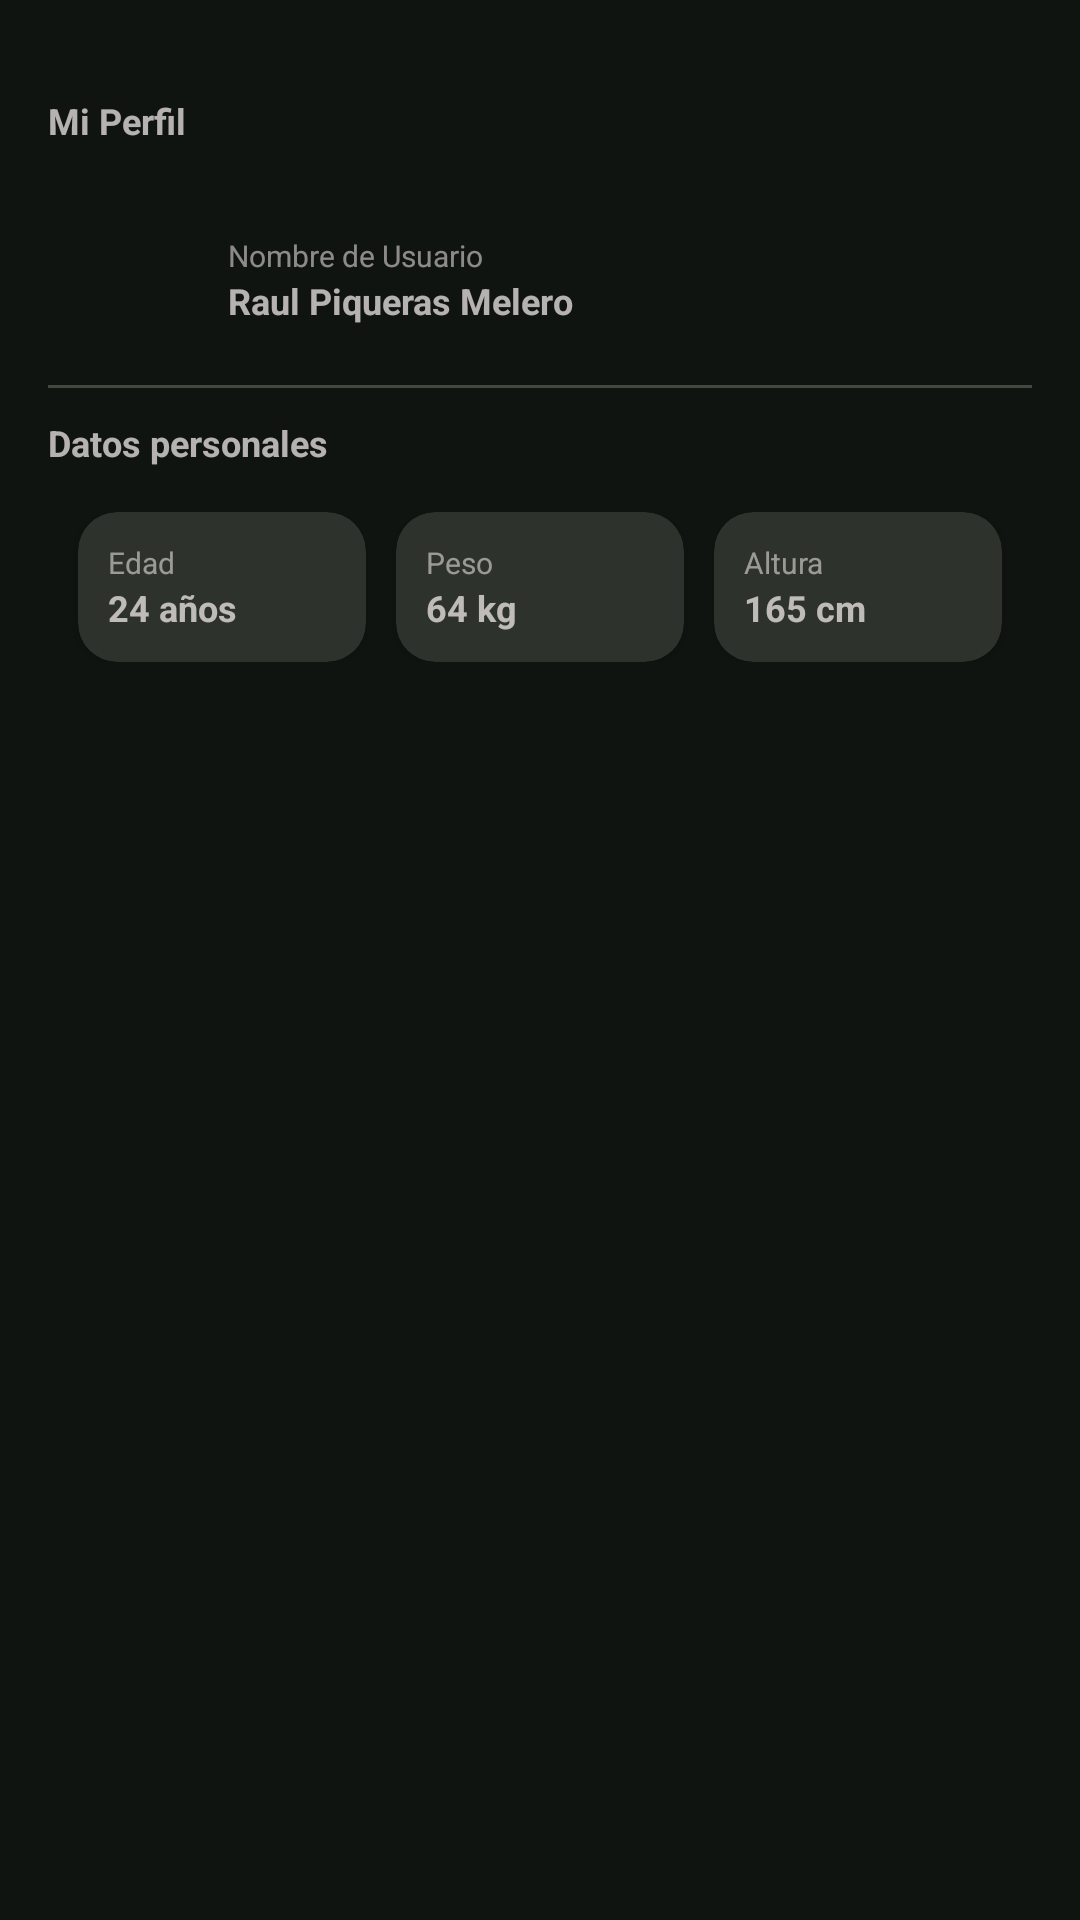

The Android layout XML behind this screen, and the referenced resources:
<!-- AndroidManifest.xml: application theme Theme.RunTruckerRaul -->
<!-- res/layout/fragment_profile.xml -->
<?xml version="1.0" encoding="utf-8"?>
<LinearLayout xmlns:android="http://schemas.android.com/apk/res/android"
    android:layout_width="match_parent"
    android:layout_height="match_parent"
    xmlns:tools="http://schemas.android.com/tools"
    xmlns:app="http://schemas.android.com/apk/res-auto"
    android:orientation="vertical"
    android:padding="16dp"
    tools:context=".ui.ProfileFragment">

    <TextView
        android:layout_marginTop="16dp"
        android:textColor="#B0FFF9F9"
        android:layout_width="wrap_content"
        android:layout_height="wrap_content"
        android:textSize="12sp"
        android:textStyle="bold"
        android:text="Mi Perfil"/>

    <LinearLayout
        android:layout_marginTop="20dp"
        android:layout_width="match_parent"
        android:layout_height="wrap_content"
        android:orientation="horizontal"
        android:gravity="center_vertical">

        <ImageView
            android:layout_marginEnd="10dp"
            android:layout_width="50dp"
            android:layout_height="50dp"
            android:src="@drawable/profile"
            app:tint="#00F15E" />

        <LinearLayout
            android:layout_width="wrap_content"
            android:layout_height="wrap_content"
            android:orientation="vertical">

            <TextView
                android:textColor="#85FFF9F9"
                android:layout_width="wrap_content"
                android:layout_height="wrap_content"
                android:textSize="10sp"
                android:text="Nombre de Usuario"/>

            <TextView
                android:id="@+id/textViewTrainingTime"
                android:textColor="#B0FFF9F9"
                android:layout_width="wrap_content"
                android:layout_height="wrap_content"
                android:textSize="12sp"
                android:textStyle="bold"
                android:text="Raul Piqueras Melero"/>

        </LinearLayout>

    </LinearLayout>

    <com.google.android.material.divider.MaterialDivider
        android:layout_width="match_parent"
        android:layout_height="wrap_content"
        android:layout_marginVertical="10dp"/>

    <TextView
        android:textColor="#B0FFF9F9"
        android:layout_width="wrap_content"
        android:layout_height="wrap_content"
        android:textSize="12sp"
        android:textStyle="bold"
        android:text="Datos personales"/>

    <LinearLayout
        android:layout_marginTop="10dp"
        android:layout_width="match_parent"
        android:layout_height="wrap_content"
        android:orientation="horizontal"
        android:padding="5dp">
        <androidx.cardview.widget.CardView
            android:layout_marginHorizontal="5dp"
            app:cardCornerRadius="13dp"
            android:layout_width="match_parent"
            android:layout_weight="1"
            android:layout_height="wrap_content"
            android:backgroundTint="@color/md_theme_inverseOnSurface">

            <LinearLayout
                android:padding="10dp"
                android:layout_width="wrap_content"
                android:layout_height="wrap_content"
                android:orientation="vertical">

                <TextView
                    android:textColor="#85FFF9F9"
                    android:layout_width="wrap_content"
                    android:layout_height="wrap_content"
                    android:textSize="10sp"
                    android:text="Edad"/>

                <TextView
                    android:id="@+id/textViewTrainingDistance"
                    android:textColor="#B0FFF9F9"
                    android:layout_width="wrap_content"
                    android:layout_height="wrap_content"
                    android:textSize="12sp"
                    android:textStyle="bold"
                    android:text="24 años"/>

            </LinearLayout>

        </androidx.cardview.widget.CardView>

        <androidx.cardview.widget.CardView
            android:layout_marginHorizontal="5dp"
            app:cardCornerRadius="13dp"
            android:layout_width="match_parent"
            android:layout_weight="1"
            android:layout_height="wrap_content"
            android:backgroundTint="@color/md_theme_inverseOnSurface">

            <LinearLayout
                android:padding="10dp"
                android:layout_width="wrap_content"
                android:layout_height="wrap_content"
                android:orientation="vertical">

                <TextView
                    android:textColor="#85FFF9F9"
                    android:layout_width="wrap_content"
                    android:layout_height="wrap_content"
                    android:textSize="10sp"
                    android:text="Peso"/>

                <TextView
                    android:textColor="#B0FFF9F9"
                    android:layout_width="wrap_content"
                    android:layout_height="wrap_content"
                    android:textSize="12sp"
                    android:textStyle="bold"
                    android:text="64 kg"/>

            </LinearLayout>

        </androidx.cardview.widget.CardView>

        <androidx.cardview.widget.CardView
            android:layout_marginHorizontal="5dp"
            app:cardCornerRadius="13dp"
            android:layout_width="match_parent"
            android:layout_weight="1"
            android:layout_height="wrap_content"
            android:backgroundTint="@color/md_theme_inverseOnSurface">

            <LinearLayout
                android:padding="10dp"
                android:layout_width="wrap_content"
                android:layout_height="wrap_content"
                android:orientation="vertical">

                <TextView
                    android:textColor="#85FFF9F9"
                    android:layout_width="wrap_content"
                    android:layout_height="wrap_content"
                    android:textSize="10sp"
                    android:text="Altura"/>

                <TextView
                    android:textColor="#B0FFF9F9"
                    android:layout_width="wrap_content"
                    android:layout_height="wrap_content"
                    android:textSize="12sp"
                    android:textStyle="bold"
                    android:text="165 cm"/>

            </LinearLayout>

        </androidx.cardview.widget.CardView>

    </LinearLayout>



</LinearLayout>
<!-- resources referenced by this layout -->
<resources>
  <color name="md_theme_inverseOnSurface">#2D322C</color>
  <style name="Theme.RunTruckerRaul" parent="Base.Theme.RunTruckerRaul" />
  <color name="md_theme_primary">#9ED49D</color>
  <color name="md_theme_onPrimary">#043912</color>
  <color name="md_theme_primaryContainer">#205026</color>
  <color name="md_theme_onPrimaryContainer">#B9F0B7</color>
  <color name="md_theme_secondary">#B9CCB5</color>
  <color name="md_theme_onSecondary">#243424</color>
  <color name="md_theme_secondaryContainer">#3A4B39</color>
  <color name="md_theme_onSecondaryContainer">#D4E8D0</color>
  <color name="md_theme_tertiary">#A1CED5</color>
  <color name="md_theme_onTertiary">#00363C</color>
  <color name="md_theme_tertiaryContainer">#1F4D53</color>
  <color name="md_theme_onTertiaryContainer">#BCEBF2</color>
  <color name="md_theme_error">#FFB4AB</color>
  <color name="md_theme_onError">#690005</color>
  <color name="md_theme_errorContainer">#93000A</color>
  <color name="md_theme_onErrorContainer">#FFDAD6</color>
  <color name="md_theme_background">#101410</color>
  <color name="md_theme_onBackground">#E0E4DB</color>
  <color name="md_theme_surface">#101410</color>
  <color name="md_theme_onSurface">#E0E4DB</color>
  <color name="md_theme_surfaceVariant">#424940</color>
  <color name="md_theme_onSurfaceVariant">#C2C9BD</color>
  <color name="md_theme_outline">#8C9389</color>
  <color name="md_theme_outlineVariant">#424940</color>
  <color name="md_theme_inverseSurface">#E0E4DB</color>
  <color name="md_theme_inversePrimary">#38693C</color>
  <color name="md_theme_primaryFixed">#B9F0B7</color>
  <color name="md_theme_onPrimaryFixed">#002106</color>
  <color name="md_theme_primaryFixedDim">#9ED49D</color>
  <color name="md_theme_onPrimaryFixedVariant">#205026</color>
  <color name="md_theme_secondaryFixed">#D4E8D0</color>
  <color name="md_theme_onSecondaryFixed">#101F10</color>
  <color name="md_theme_secondaryFixedDim">#B9CCB5</color>
  <color name="md_theme_onSecondaryFixedVariant">#3A4B39</color>
  <color name="md_theme_tertiaryFixed">#BCEBF2</color>
  <color name="md_theme_onTertiaryFixed">#001F23</color>
  <color name="md_theme_tertiaryFixedDim">#A1CED5</color>
  <color name="md_theme_onTertiaryFixedVariant">#1F4D53</color>
  <color name="md_theme_surfaceDim">#101410</color>
  <color name="md_theme_surfaceBright">#363A34</color>
  <color name="md_theme_surfaceContainerLowest">#0B0F0B</color>
  <color name="md_theme_surfaceContainerLow">#181D18</color>
  <color name="md_theme_surfaceContainer">#1C211B</color>
  <color name="md_theme_surfaceContainerHigh">#272B26</color>
  <color name="md_theme_surfaceContainerHighest">#313630</color>
</resources>
